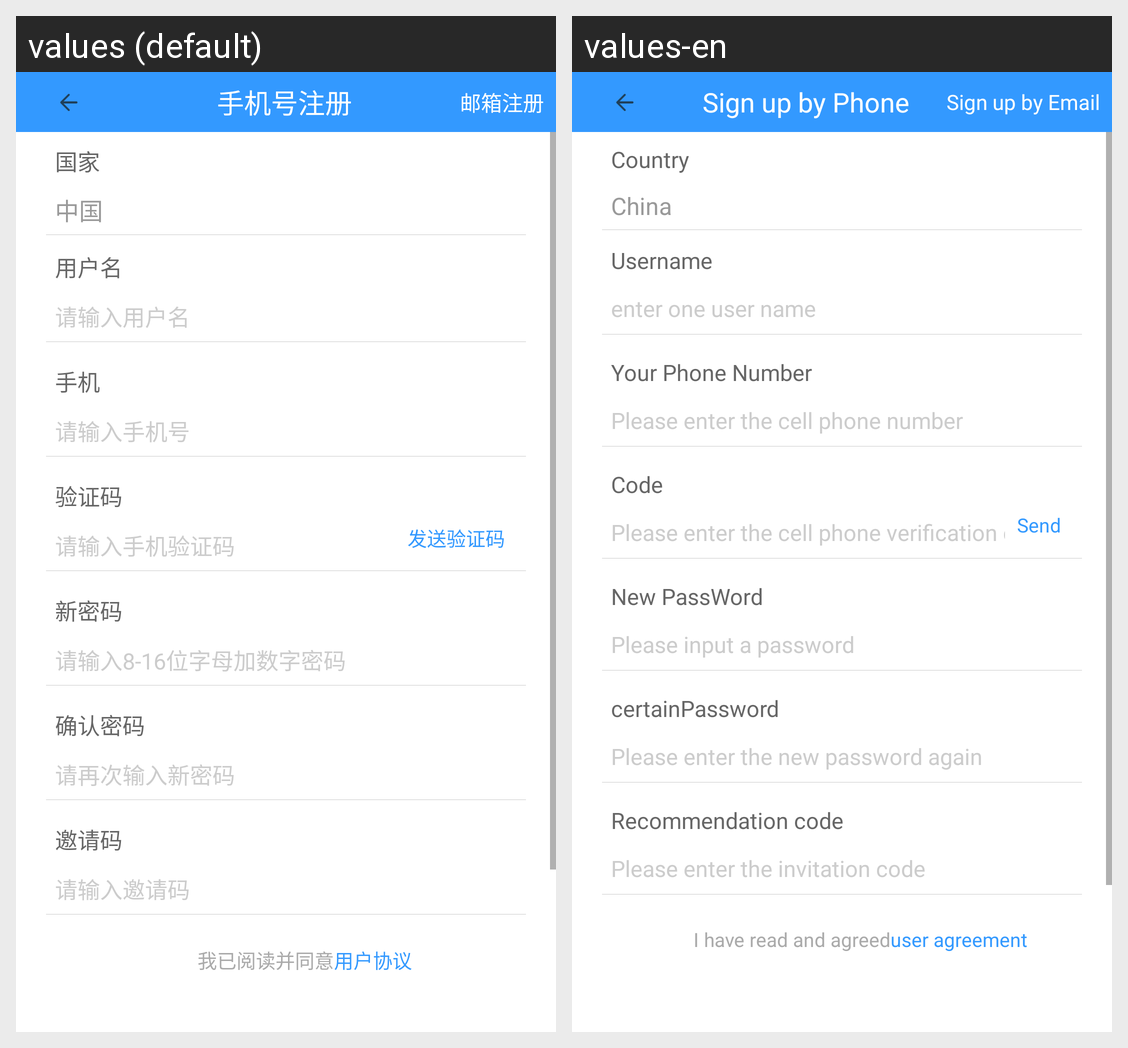

The same Android screen rendered under two of its app's locales, left to right. List the strings drawn on it with the default value and each locale's translation.
Android screen res/layout/fragment_phone_sign_up.xml rendered under 2 locales, left to right: values (default), values-en. Device: Nexus 5 (rendered at 1080×1920; each locale shown at half size, 540×960, under a caption strip naming it); theme AppTheme.
Strings drawn on this screen, with the default value and each locale's value (text and hints the layout hard-codes, and strings that could not be matched under every locale, appear in the picture but are not listed):

phone_sign_up
  values: 手机号注册
  values-en: Sign up by Phone

email_sign_up
  values: 邮箱注册
  values-en: Sign up by Email

text_Country
  values: 国家
  values-en: Country

china
  values: 中国
  values-en: China

user_name
  values: 用户名
  values-en: Username

user_name_shuru
  values: 请输入用户名
  values-en: enter one user name

username
  values: 手机
  values-en: Your Phone Number

username_shuru
  values: 请输入手机号
  values-en: Please enter the cell phone number

code
  values: 验证码
  values-en: Code

code_shuru
  values: 请输入手机验证码
  values-en: Please enter the cell phone verification code

send_code
  values: 发送验证码
  values-en: Send

new_pwd
  values: 新密码
  values-en: New PassWord

password_shuru
  values: 请输入8-16位字母加数字密码
  values-en: Please input a password

certainPassword
  values: 确认密码
  values-en: certainPassword

new_pwd2_shuru
  values: 请再次输入新密码
  values-en: Please enter the new password again

code1
  values: 邀请码
  values-en: Recommendation code

code1_shuru
  values: 请输入邀请码
  values-en: Please enter the invitation code

apply_tip1
  values: 我已阅读并同意
  values-en: I have read and agreed

user_agreement
  values: 用户协议
  values-en: user agreement
